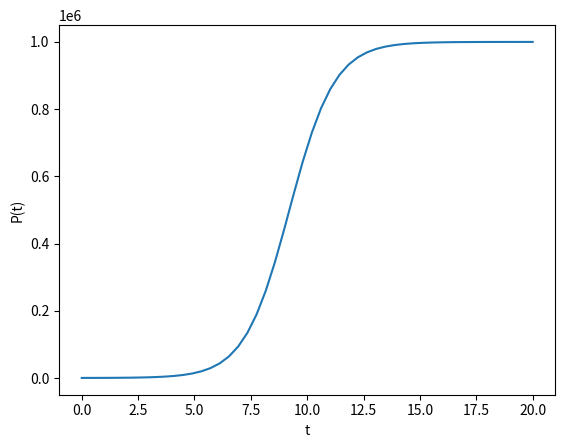

Here is the Python script that generated this plot:
"""
Reference: https://apmonitor.com/pdc/index.php/Main/SolveDifferentialEquations
"""
from numpy import linspace, ndarray
from scipy.integrate import odeint
from matplotlib import pyplot


P: ndarray
"""Population points"""

K: float = 1000_000
"""Capacity"""

r: float = 1
"""Growth rate"""


def dPdt(P: float, _t: float):
    """dP/dt at given `P` and `_t`"""
    return r * P * (1 - P / K)


def main(P_0=100, t=linspace(0, 20)):
    """
    Plot logistic growth curve
    given initial population `P_0`
    and time points `t`
    """
    # Solve ODE
    P: ndarray = odeint(dPdt, P_0, t)

    # Plot results
    pyplot.plot(t, P)
    pyplot.xlabel("t")
    pyplot.ylabel("P(t)")
    pyplot.show()


if __name__ == "__main__":
    main()
